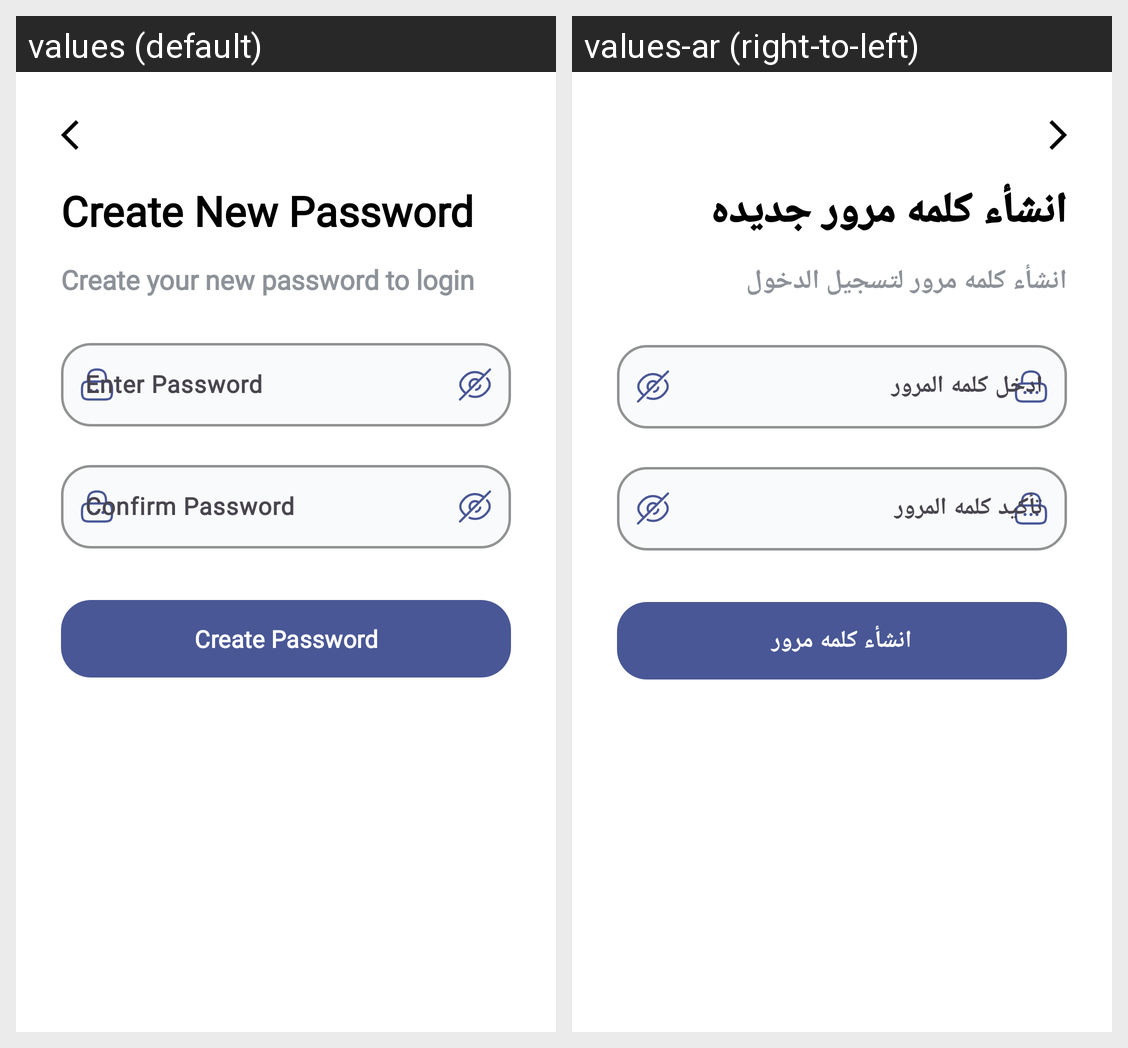

Translations of the strings shown on this Android screen, per locale in the grid:
Android screen res/layout/activity_create_new_password.xml rendered under 2 locales, left to right: values (default), values-ar (right-to-left). Device: Nexus 5 (rendered at 1080×1920; each locale shown at half size, 540×960, under a caption strip naming it); theme Theme.GradutionProject.
Strings drawn on this screen, with the default value and each locale's value (text and hints the layout hard-codes, and strings that could not be matched under every locale, appear in the picture but are not listed):

create_new_password
  values: Create New Password
  values-ar: انشأء كلمه مرور جديده

create_your_new_password_to_login
  values: Create your new password to login
  values-ar: انشأء كلمه مرور لتسجيل الدخول

create_password
  values: Create Password
  values-ar: انشأء كلمه مرور
